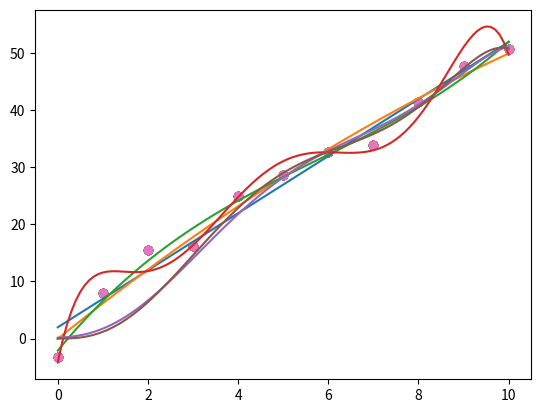

This chart was generated by the following Python code:
class Mult_gradient:
    def __init__(self, cuadratic_matrix, lineal_vector, alpha, h, treshold):
        self.cuadratic = cuadratic_matrix
        self.lineal = lineal_vector
        self.alpha = alpha
        self.h = h
        self.treshold = treshold

    def gradient(self, initial_values):
        while True:
            derivative = self.calculate_derivative(initial_values)
            initial_values = initial_values - self.alpha * derivative
            if(numpy.max(derivative) < self.treshold): break
        return initial_values
    
    def calculate_derivative(self, initial_values):
        fx = self.function(initial_values)
        diagonal = numpy.diag(numpy.full(initial_values.shape[0], self.h))

        inputs = initial_values.T + diagonal

        return numpy.matrix([[self.derivative(fx, inp.T)] for inp in inputs])

    def derivative(self, fx, fxh):
        return (self.function(fxh) - fx)/self.h

    def function(self, variable_vector):
        cuadratic = variable_vector.T.dot(self.cuadratic).dot(variable_vector) * 0.5

        lineal = self.lineal.T.dot(variable_vector)

        return numpy.sum(cuadratic + lineal)

import numpy as np
from matplotlib import pyplot as plt

np.random.seed(100)

seed = [1,1,1,1,1,1,1]

m = 5
b = 2

std = 3

x = np.arange(0,11,1)
X = [x, x**2, x**3, x**4, x**5, x**6]

xForPred = np.arange(0,10.1,.1)
XForPred = [xForPred, xForPred**2, xForPred**3, xForPred**4, xForPred**5, xForPred**6]


epsilon = np.random.normal(0, std, (len(x))) 

y = m * x + b + epsilon

plt.scatter(x,y)

plt.show()

from scipy.optimize import minimize

def l_function(thetas):
    print(sum((y - np.dot(thetas[0:-1],X[0:1]) - thetas[-1])**2))
    return sum((y - np.dot(thetas[0:-1],X[0:1]) - thetas[-1])**2)

res = minimize(l_function, seed[0:2], method='BFGS')

ypred = res.x[0] * x + res.x[1] 
plt.scatter(x,y)
plt.plot(ypred)
plt.show()

res.x



def ha_function(thetas):
    return sum((y - np.dot(thetas[0:-1],X[0:2]) - thetas[-1])**2)

resHa = minimize(ha_function, seed[0:3], method='BFGS')

ypredHa = np.dot(resHa.x[0:-1],XForPred[0:2]) + resHa.x[-1]
plt.scatter(x,y)
plt.plot(xForPred, ypredHa)
plt.show()

resHa.x

def hb_function(thetas):
    return sum((y - np.dot(thetas[0:-1],X[0:3]) - thetas[-1])**2)

resHb = minimize(hb_function, seed[0:4], method='BFGS')

ypredHb = np.dot(resHb.x[0:-1],XForPred[0:3]) + resHb.x[-1]
plt.scatter(x,y)
plt.plot(xForPred, ypredHb)
plt.show()

resHb.x


def hc_function(thetas):
    return sum((y - np.dot(thetas[0:-1],X) - thetas[-1])**2)

resHc = minimize(hc_function, seed[0:7], method='BFGS')

xForPred = np.arange(0,10.1,.1)

ypredHc = np.dot(resHc.x[0:-1],XForPred) + resHc.x[-1]
plt.scatter(x,y)
plt.plot(xForPred, ypredHc)
plt.show()

resHc.x

lambd = 100
# Lambda por cada uno de los thetas^2
def ridge_function(thetas):
    return sum((y - np.dot(thetas[0:-1],X) - thetas[-1])**2) + lambd*(sum(thetas**2))

resRidge = minimize(ridge_function, seed, method='BFGS')

ypredRidge = np.dot(resRidge.x[0:-1],XForPred) + resRidge.x[-1]
plt.scatter(x,y)
plt.plot(xForPred, ypredRidge)
plt.show()

lambd = 100

def lasso_function(thetas):
    return sum((y - np.dot(thetas[0:-1],X) - thetas[-1])**2) + lambd * sum(abs(thetas))

resLasso = minimize(lasso_function, seed, method='BFGS')

ypredLasso = np.dot(resLasso.x[0:-1],XForPred) + resLasso.x[-1]
plt.scatter(x,y)
plt.plot(xForPred,ypredLasso)
plt.show()


